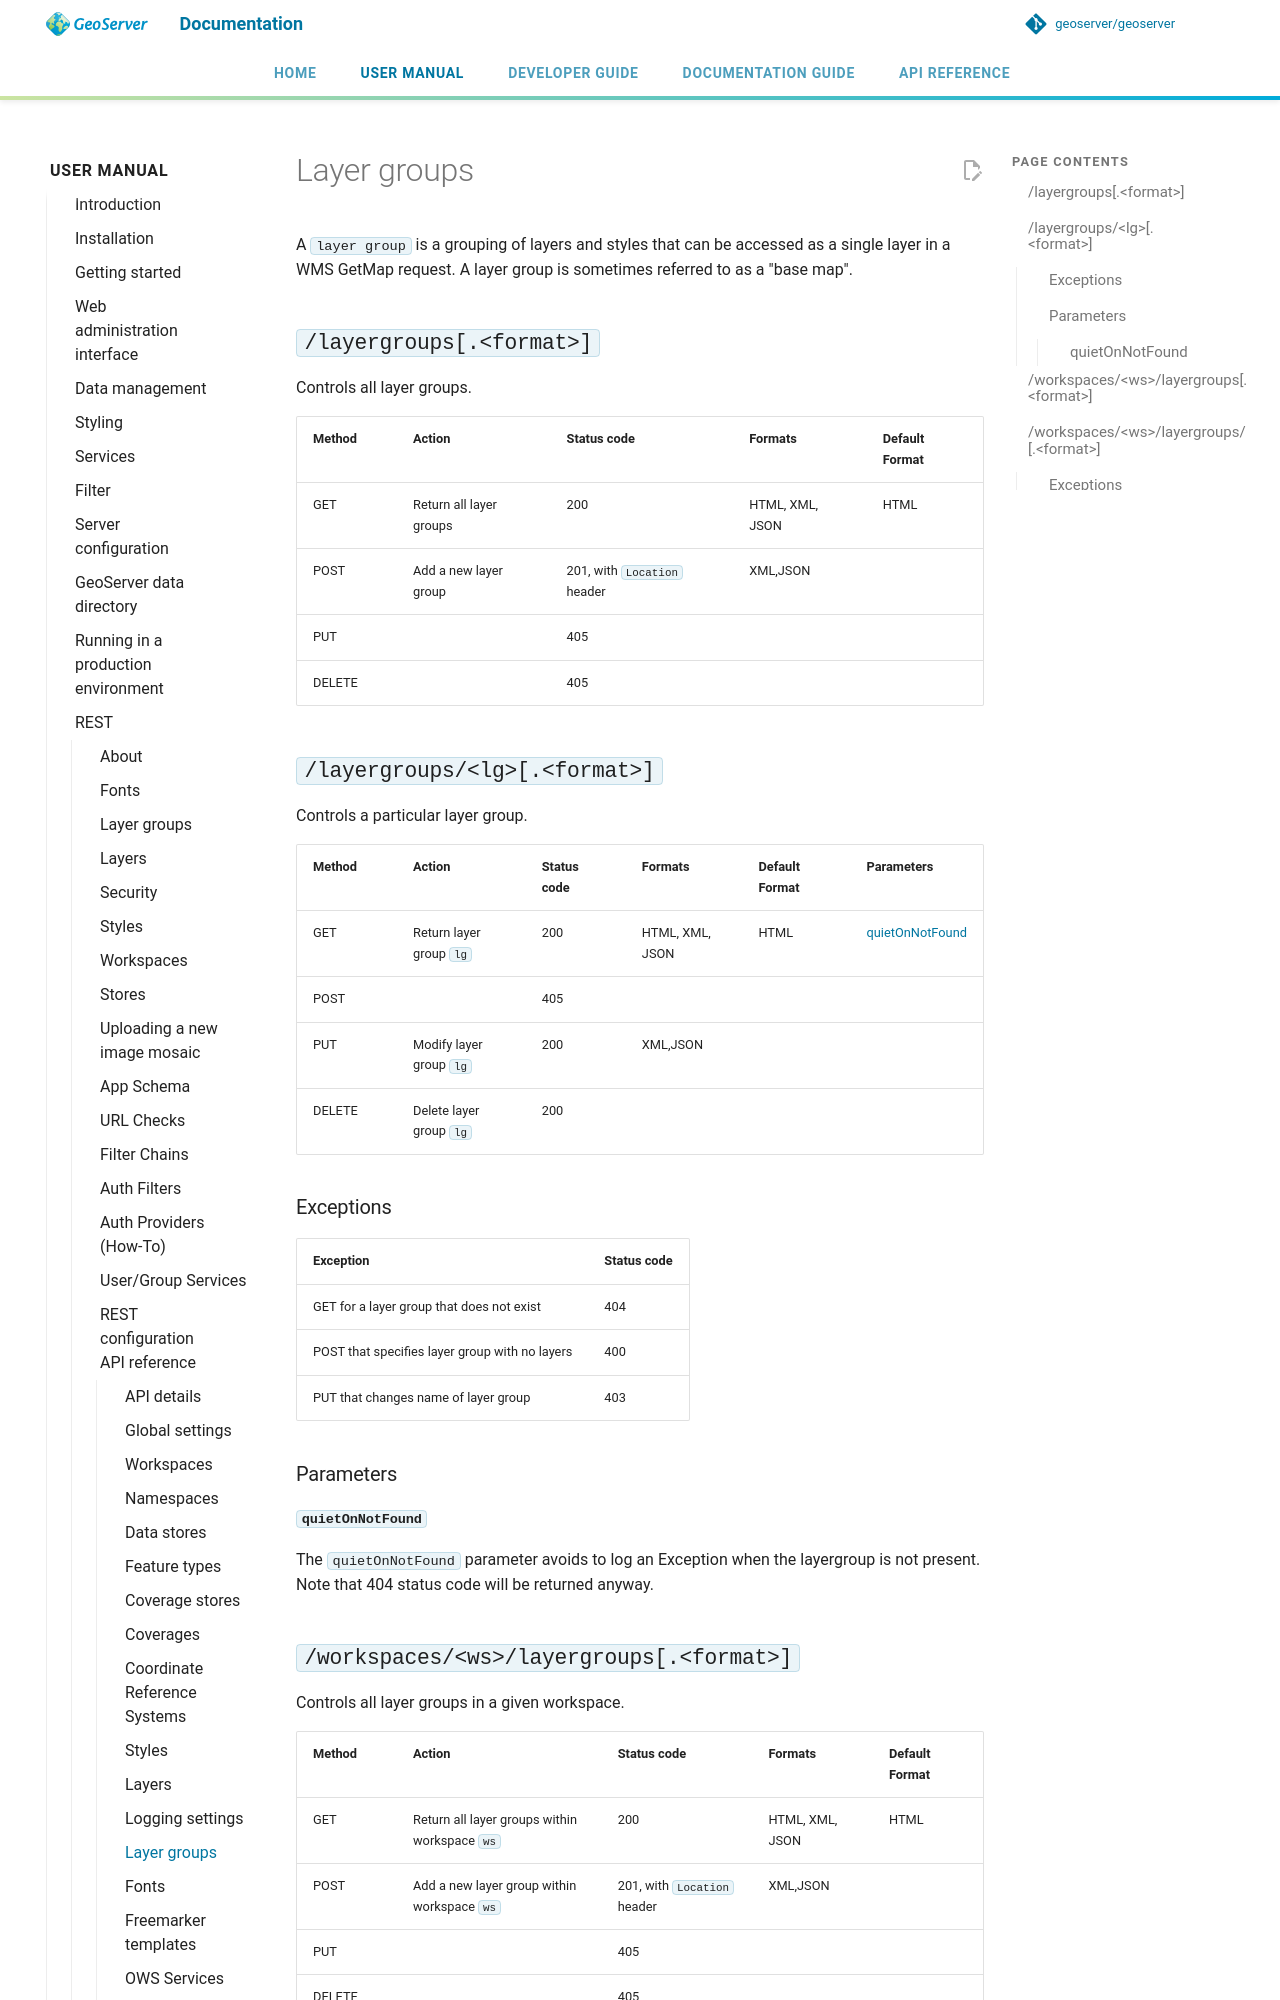

repository: petersmythe/geoserver · page: latest/en/user/rest/api/layergroups/index.html · generator: mkdocs

# Layer groups

A `layer group` is a grouping of layers and styles that can be accessed as a single layer in a WMS GetMap request. A layer group is sometimes referred to as a "base map".

## `/layergroups[.<format>]`

Controls all layer groups.

| Method | Action | Status code | Formats | Default Format |
|----|----|----|----|----|
| GET | Return all layer groups | 200 | HTML, XML, JSON | HTML |
| POST | Add a new layer group | 201, with `Location` header | XML,JSON |  |
| PUT |  | 405 |  |  |
| DELETE |  | 405 |  |  |

## `/layergroups/<lg>[.<format>]`

Controls a particular layer group.

| Method | Action | Status code | Formats | Default Format | Parameters |
|----|----|----|----|----|----|
| GET | Return layer group `lg` | 200 | HTML, XML, JSON | HTML | [quietOnNotFound](#rest_api_layergroups_quietOnNotFound) |
| POST |  | 405 |  |  |  |
| PUT | Modify layer group `lg` | 200 | XML,JSON |  |  |
| DELETE | Delete layer group `lg` | 200 |  |  |  |

### Exceptions

| Exception                                      | Status code |
|------------------------------------------------|-------------|
| GET for a layer group that does not exist      | 404         |
| POST that specifies layer group with no layers | 400         |
| PUT that changes name of layer group           | 403         |

### Parameters

#### `quietOnNotFound` {: #rest_api_layergroups_quietOnNotFound }

The `quietOnNotFound` parameter avoids to log an Exception when the layergroup is not present. Note that 404 status code will be returned anyway.
